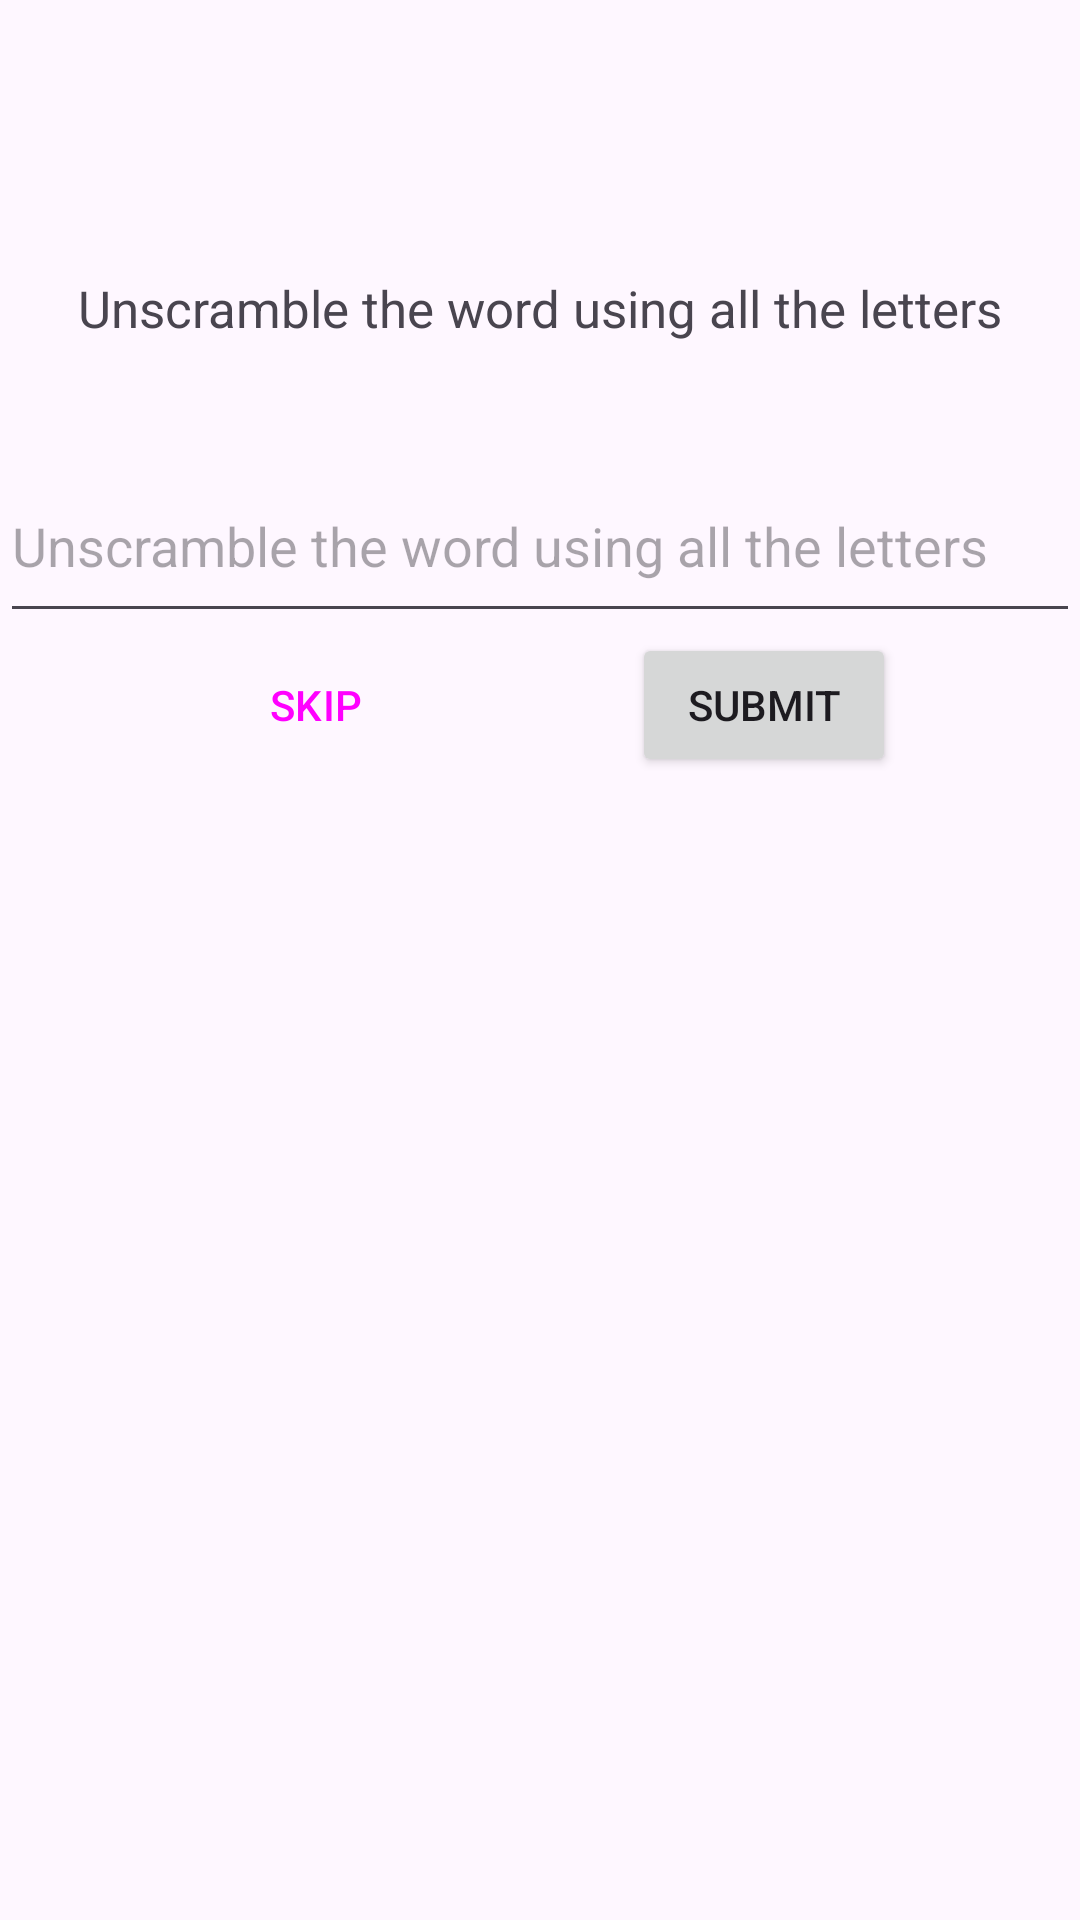

Reconstruct the res/layout file that produces this screen, plus the resources it refers to.
<!-- AndroidManifest.xml: application theme Theme.UnscrambleWord -->
<!-- res/layout/fragment_game.xml -->
<?xml version="1.0" encoding="utf-8"?>
<layout xmlns:android="http://schemas.android.com/apk/res/android"
    xmlns:app="http://schemas.android.com/apk/res-auto"
    xmlns:tools="http://schemas.android.com/tools">
    <data>
        <variable
            name="gameViewModel"
            type="com.example.unscrambleword.ui.game.GameViewModel" />

        <variable
            name="maxNumberOfWords"
            type="int" />
    </data>

    <ScrollView
        android:layout_width="match_parent"
        android:layout_height="match_parent">

        <androidx.constraintlayout.widget.ConstraintLayout
            android:layout_width="match_parent"
            android:layout_height="match_parent">

            
            

            <TextView
                android:id="@+id/word_count"
                android:layout_width="wrap_content"
                android:layout_height="wrap_content"
                android:layout_margin="@dimen/default_margin"
                android:textAppearance="@style/TextAppearance.MaterialComponents.Headline6"
                app:layout_constraintBaseline_toBaselineOf="@+id/score"
                app:layout_constraintStart_toStartOf="parent"
                android:text="@{@string/word_count(gameViewModel.currentWordCount, maxNumberOfWords)}" />

            <TextView
                android:id="@+id/score"
                android:layout_width="wrap_content"
                android:layout_height="wrap_content"
                android:layout_marginTop="@dimen/default_margin"
                android:layout_marginRight="@dimen/default_margin"
                android:textAllCaps="true"
                android:textAppearance="@style/TextAppearance.MaterialComponents.Headline6"
                app:layout_constraintEnd_toEndOf="parent"
                app:layout_constraintTop_toTopOf="parent"
                android:text="@{@string/you_scored(gameViewModel.score)}"
                tools:text="Score: 20" />

            <TextView
                android:id="@+id/tv_unscramble_word"
                android:layout_width="wrap_content"
                android:layout_height="wrap_content"
                android:layout_margin="@dimen/default_margin"
                android:textSize="48sp"
                app:layout_constraintEnd_toEndOf="parent"
                app:layout_constraintStart_toStartOf="parent"
                app:layout_constraintTop_toBottomOf="@+id/word_count"
                tools:text="@{gameViewModel.scrambleWord}" />

            <TextView
                android:id="@+id/tv_instructions"
                android:layout_width="wrap_content"
                android:layout_height="wrap_content"
                android:layout_margin="@dimen/default_margin"
                android:text="@string/instructions"
                android:textSize="17sp"
                app:layout_constraintEnd_toEndOf="parent"
                app:layout_constraintHorizontal_bias="0.5"
                app:layout_constraintStart_toStartOf="parent"
                app:layout_constraintTop_toBottomOf="@+id/tv_unscramble_word" />

            <Button
                android:id="@+id/btn_submit"
                android:layout_width="wrap_content"
                android:layout_height="wrap_content"
                android:layout_marginTop="@dimen/default_margin"
                android:text="@string/submit"
                app:layout_constraintEnd_toEndOf="parent"
                app:layout_constraintHorizontal_bias="0.5"
                app:layout_constraintStart_toEndOf="@+id/btn_skip"
                app:layout_constraintTop_toBottomOf="@+id/text_input_edit_text"

                />

            <Button
                android:id="@+id/btn_skip"
                style="?attr/materialButtonOutlinedStyle"
                android:layout_width="wrap_content"
                android:layout_height="wrap_content"
                android:text="@string/skip"
                app:layout_constraintBaseline_toBaselineOf="@+id/btn_submit"
                app:layout_constraintEnd_toStartOf="@+id/btn_submit"
                app:layout_constraintHorizontal_bias="0.5"
                app:layout_constraintStart_toStartOf="parent" />

            <com.google.android.material.textfield.TextInputLayout
                android:id="@+id/textField"
                android:layout_width="0dp"
                android:layout_height="wrap_content"
                android:layout_marginTop="@dimen/default_margin"
                android:hint="@string/enter_your_word"
                app:errorIconDrawable="@drawable/ic_error"
                app:helperTextTextAppearance="@style/TextAppearance.MaterialComponents.Subtitle1"
                app:layout_constraintBottom_toTopOf="@+id/btn_submit"
                app:layout_constraintEnd_toEndOf="parent"
                app:layout_constraintHorizontal_bias="0.0"
                app:layout_constraintStart_toStartOf="parent"
                app:layout_constraintTop_toBottomOf="@+id/tv_instructions"
                app:layout_constraintVertical_bias="0.107">

            </com.google.android.material.textfield.TextInputLayout>

            <com.google.android.material.textfield.TextInputEditText
                android:id="@+id/text_input_edit_text"
                android:layout_width="match_parent"
                android:layout_height="61dp"
                android:layout_marginTop="36dp"
                android:hint="@string/instructions"
                android:inputType="textPersonName|textNoSuggestions"
                android:maxLines="1"
                app:layout_constraintTop_toBottomOf="@+id/tv_instructions"
                tools:layout_editor_absoluteX="0dp" />
        </androidx.constraintlayout.widget.ConstraintLayout>
    </ScrollView>
</layout>
<!-- resources referenced by this layout -->
<resources>
  <string name="enter_your_word">Enter your word</string>
  <string name="instructions">Unscramble the word using all the letters</string>
  <string name="skip">SKIP</string>
  <string name="submit">SUBMIT</string>
  <string name="word_count">%d of %d words</string>
  <string name="you_scored">"You score: %d"</string>
  <style name="Theme.UnscrambleWord" parent="Base.Theme.UnscrambleWord" />
  <style name="Base.Theme.UnscrambleWord" parent="Theme.Material3.DayNight.NoActionBar">
          
          
      </style>
</resources>
